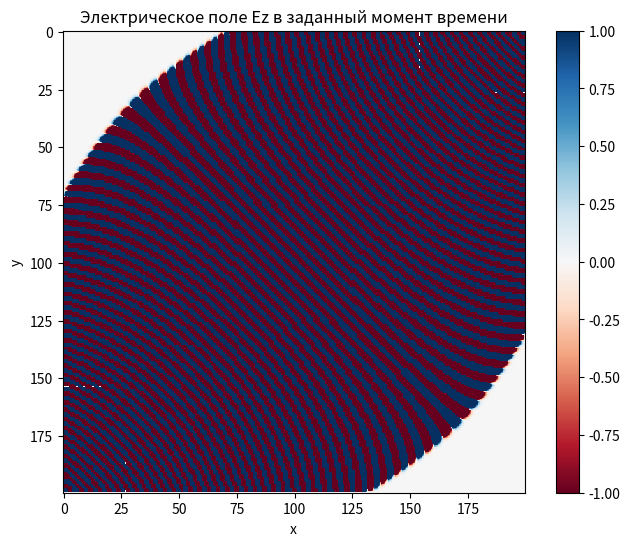

Generate this figure with matplotlib:
import numpy as np
import matplotlib.pyplot as plt

# Параметры решетки
nx, ny = 200, 200  # Размеры решетки
c = 1.0  # Скорость света в единицах решетки
dx = dy = 1.0  # Шаг по пространству
dt = dx / (2 * c)  # Шаг по времени
nt = 200  # Количество временных шагов

# Инициализация полей
Ez = np.zeros((nx, ny))  # Электрическое поле в z-образной плоскости
Hy = np.zeros((nx, ny))  # Магнитное поле в y-образной плоскости
Hx = np.zeros((nx, ny))  # Магнитное поле в x-образной плоскости

# Инициализация массивов для хранения значений полей на предыдущем временном шаге
Ez_prev = np.copy(Ez)
Hy_prev = np.copy(Hy)
Hx_prev = np.copy(Hx)


# Функция для обновления полей
def update_fields(Ez, Hx, Hy, dx, dy, dt, c):
    # Обновление магнитных полей
    Hx[:, :-1] -= dt / dx * (Ez[:, 1:] - Ez[:, :-1])
    Hy[:-1, :] += dt / dy * (Ez[1:, :] - Ez[:-1, :])

    # Обновление электрического поля
    Ez[1:-1, 1:-1] += dt / dx * (Hy[1:-1, 1:-1] - Hy[1:-1, :-2]) - dt / dy * (Hx[1:-1, 1:-1] - Hx[:-2, 1:-1])

    return Ez, Hx, Hy


# Моделирование на заданное время
for t in range(nt):
    Ez, Hx, Hy = update_fields(Ez, Hx, Hy, dx, dy, dt, c)

    # Введение источника
    Ez[nx // 2, ny // 2] += np.sin(2 * np.pi * t / 20.0)

# Визуализация поля Ez в заданный момент времени
plt.figure(figsize=(8, 6))
plt.imshow(Ez, cmap='RdBu', vmin=-1, vmax=1)
plt.colorbar()
plt.title('Электрическое поле Ez в заданный момент времени')
plt.xlabel('x')
plt.ylabel('y')
plt.show()
